2-way image classification set "AFQC" from GitHub (mustafa20999/AFQC); label vocabulary: apple fresh, apple rotten.

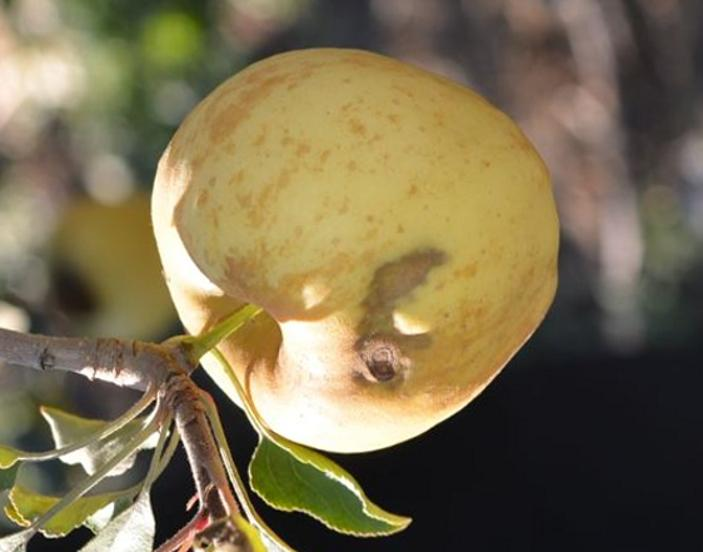
Label: apple rotten

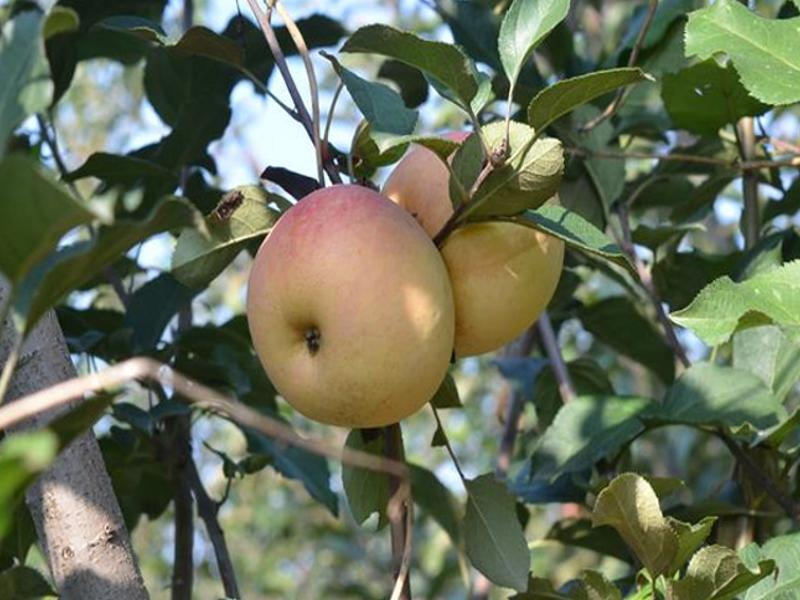
Label: apple fresh

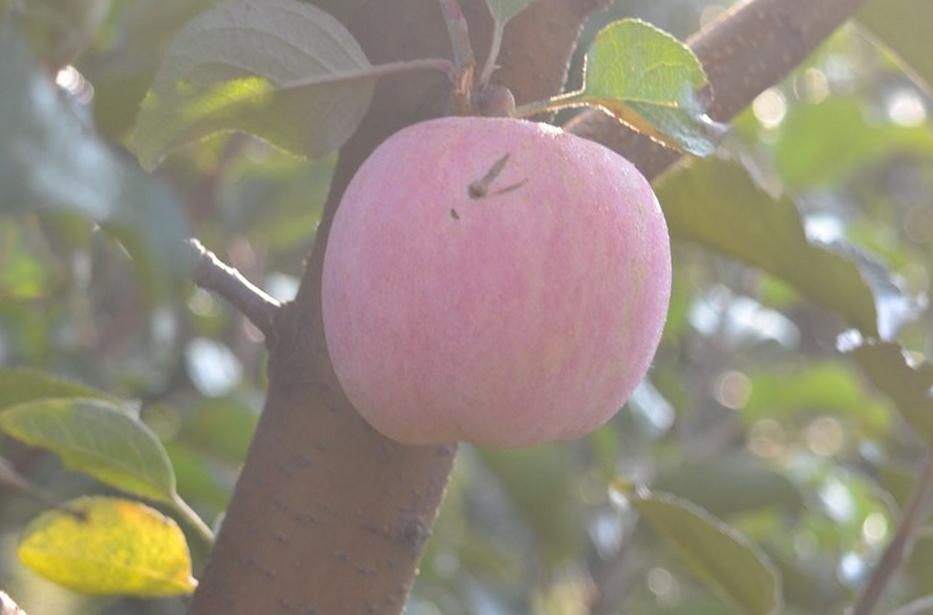
Label: apple rotten

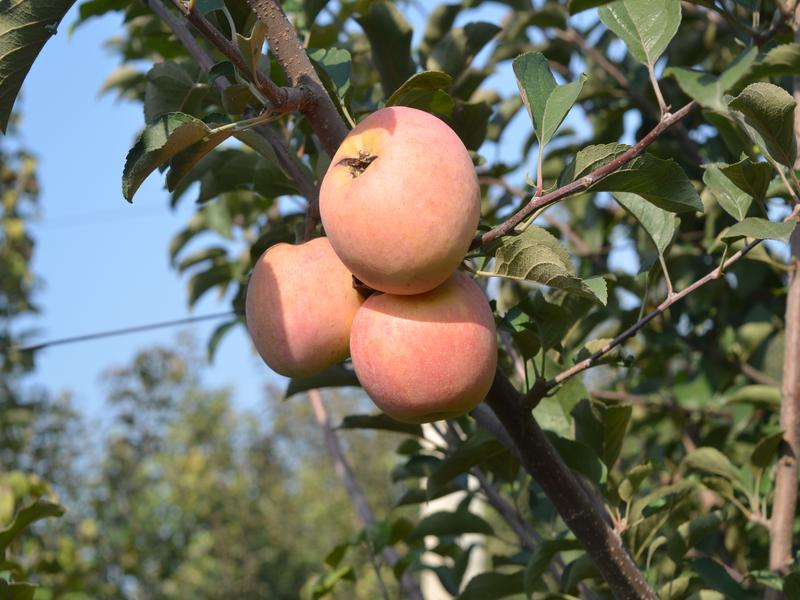
Label: apple fresh

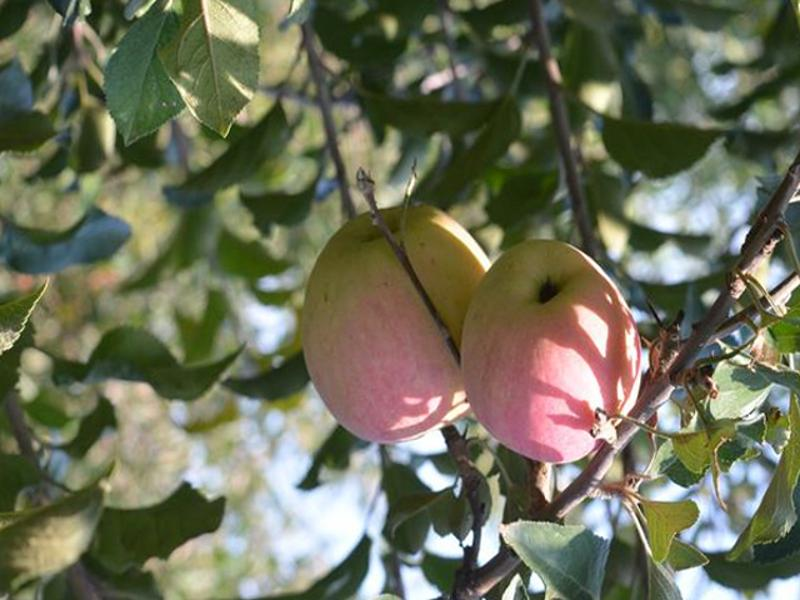
Label: apple fresh

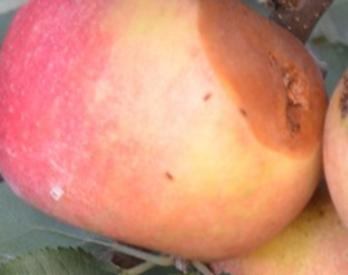
Label: apple rotten
